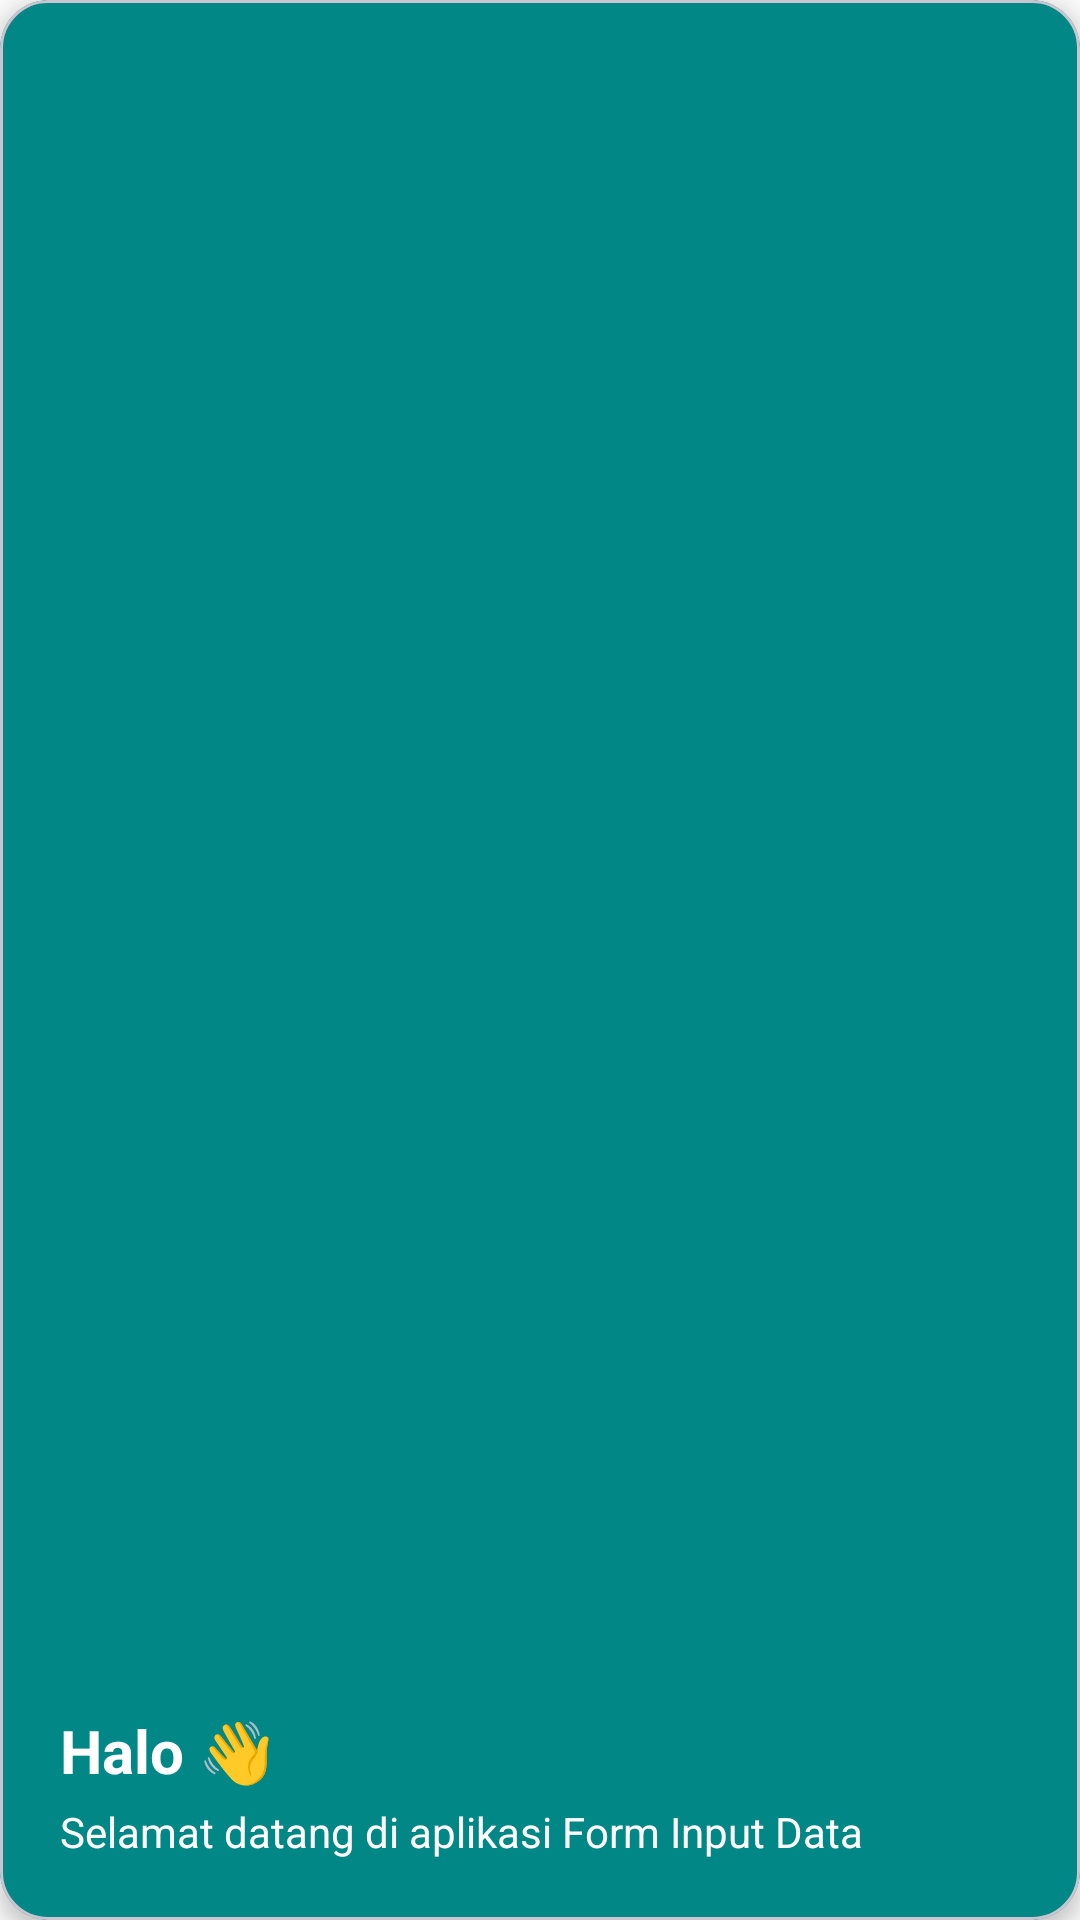

Here is an Android app screen rendered from its layout file. Give the layout XML and the strings, colors and styles it references.
<!-- AndroidManifest.xml: application theme Theme.FormInputData -->
<!-- res/layout/drawer_header.xml -->
<?xml version="1.0" encoding="utf-8"?>
<com.google.android.material.card.MaterialCardView xmlns:android="http://schemas.android.com/apk/res/android"
    xmlns:app="http://schemas.android.com/apk/res-auto"
    android:layout_width="match_parent"
    android:layout_height="180dp"
    android:layout_margin="16dp"
    app:cardCornerRadius="16dp"
    app:cardElevation="4dp"
    android:backgroundTint="@color/teal_700"
    android:layout_gravity="bottom">

    <LinearLayout
        android:orientation="vertical"
        android:padding="20dp"
        android:layout_width="match_parent"
        android:layout_height="match_parent"
        android:gravity="bottom">

        <TextView
            android:id="@+id/headerGreeting"
            android:text="Halo 👋"
            android:textColor="@android:color/white"
            android:textSize="20sp"
            android:textStyle="bold"
            android:layout_width="wrap_content"
            android:layout_height="wrap_content" />

        <TextView
            android:id="@+id/headerSubtext"
            android:text="Selamat datang di aplikasi Form Input Data"
            android:textColor="@android:color/white"
            android:textSize="14sp"
            android:layout_width="wrap_content"
            android:layout_height="wrap_content"
            android:layout_marginTop="4dp" />
    </LinearLayout>
</com.google.android.material.card.MaterialCardView>
<!-- resources referenced by this layout -->
<resources>
  <color name="teal_700">#018786</color>
  <style name="Theme.FormInputData" parent="Base.Theme.FormInputData" />
  <style name="Base.Theme.FormInputData" parent="Theme.Material3.DayNight.NoActionBar">
          
          <item name="colorPrimary">@color/teal_700</item>
          <item name="colorOnPrimary">@android:color/white</item>
          <item name="colorPrimaryContainer">@color/teal_700</item>
          <item name="colorOnPrimaryContainer">@android:color/white</item>
          <item name="colorSecondary">@color/amber_600</item>
          <item name="colorSurface">@color/md_theme_background</item>
          <item name="colorOnSurface">@color/black</item>
          <item name="android:statusBarColor">@color/teal_700</item>
          <item name="android:windowBackground">@color/md_theme_background</item>
      </style>
  <color name="amber_600">#FFB300</color>
  <color name="md_theme_background">#FAFAFA</color>
  <color name="black">#FF000000</color>
</resources>
